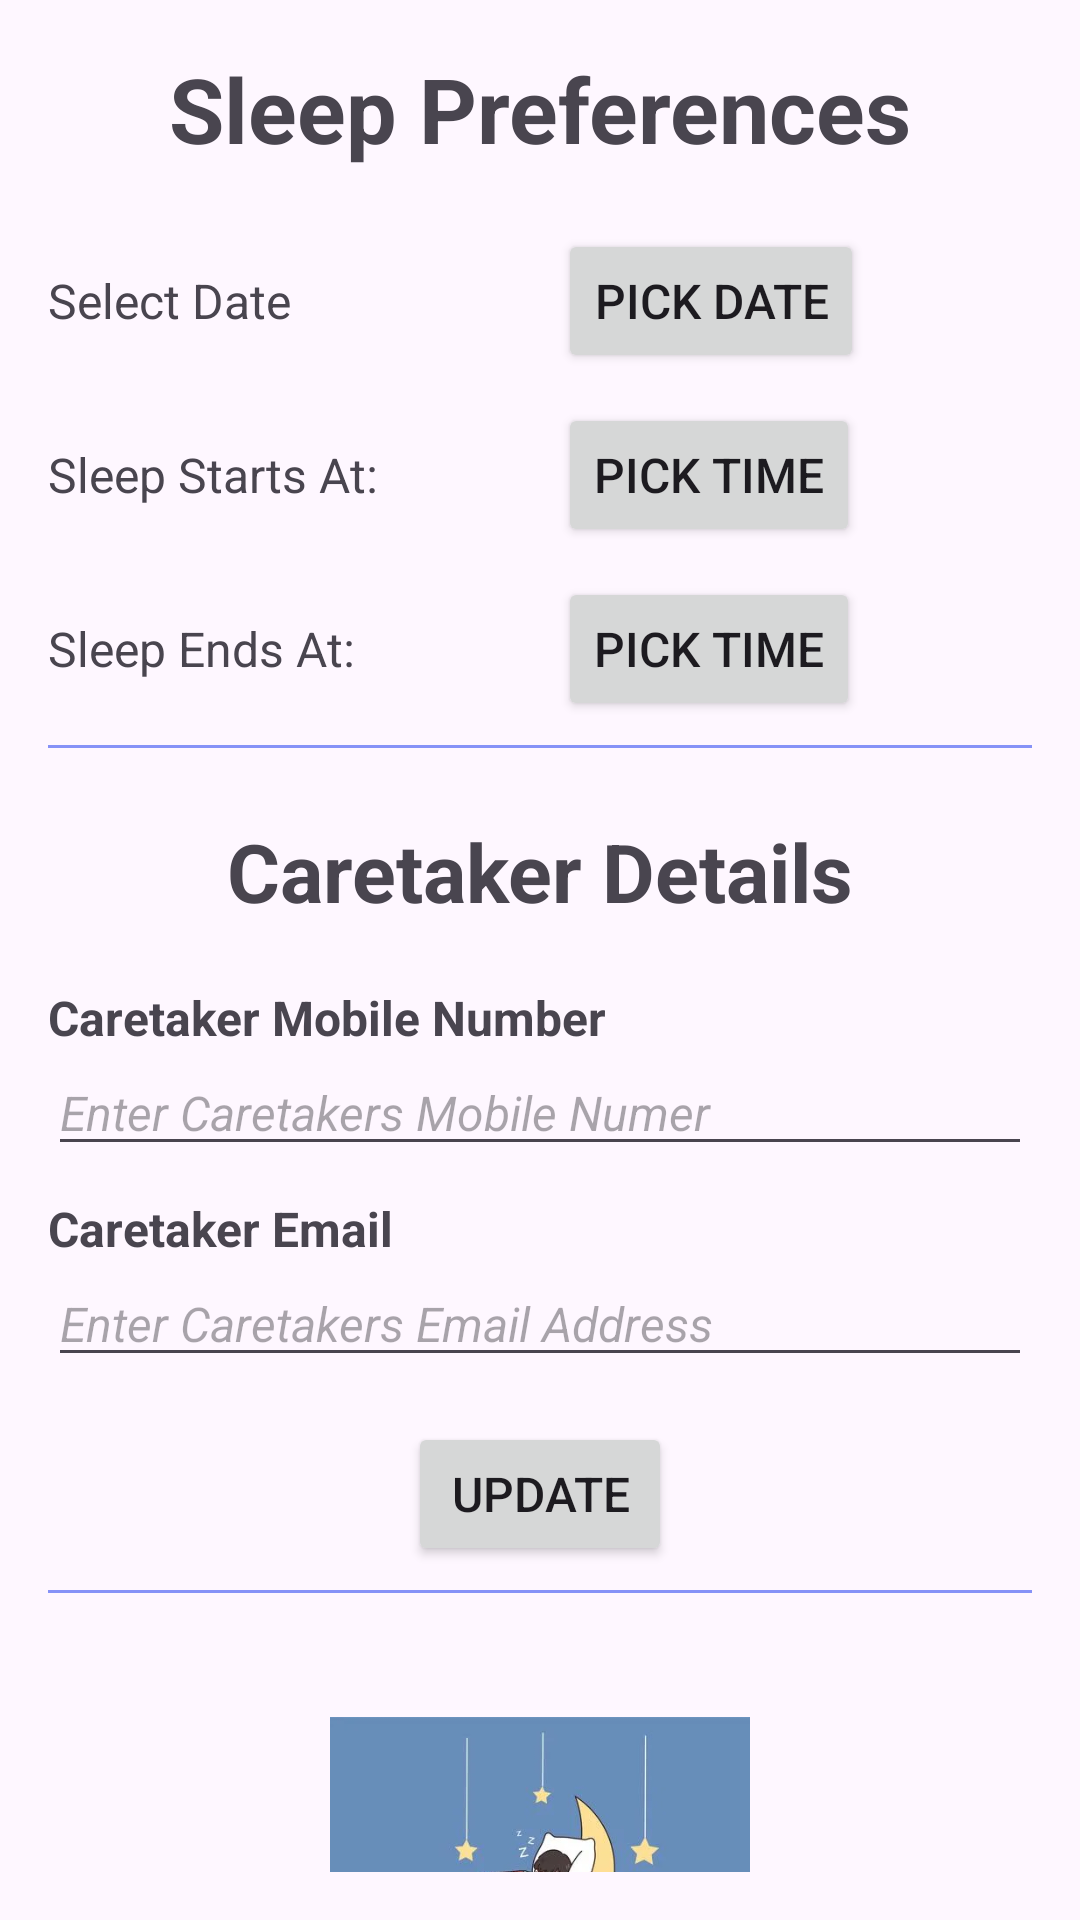

Android layout source for this screen:
<!-- AndroidManifest.xml: application theme Theme.SafeSleep -->
<!-- res/layout/activity_sleep_preferences.xml -->
<?xml version="1.0" encoding="utf-8"?>
<LinearLayout xmlns:android="http://schemas.android.com/apk/res/android"
    xmlns:app="http://schemas.android.com/apk/res-auto"
    xmlns:tools="http://schemas.android.com/tools"
    android:layout_width="match_parent"
    android:layout_height="match_parent"
    android:orientation="vertical"
    android:padding="16dp"
    tools:context=".SleepPreferences">

    <TextView
        android:layout_width="match_parent"
        android:layout_height="wrap_content"
        android:text="Sleep Preferences"
        android:textStyle="bold"
        android:layout_gravity="center"
        android:gravity="center"
        android:textSize="30sp"
        />
    <LinearLayout
        android:layout_width="match_parent"
        android:layout_height="wrap_content"
        android:orientation="horizontal"
        android:layout_marginTop="20dp"
        >

        <TextView
            android:textSize="16sp"
            android:layout_width="150dp"
            android:layout_height="wrap_content"
            android:text="Select Date"
            />
        <Button
            android:textSize="16sp"
            android:id="@+id/btnPickDate"
            android:layout_width="wrap_content"
            android:layout_height="wrap_content"
            android:text="Pick Date"
            android:onClick="showDatePicker"
            android:layout_marginLeft="20dp"
            />


    </LinearLayout>


    <LinearLayout
        android:layout_width="match_parent"
        android:layout_height="wrap_content"
        android:orientation="horizontal"
        android:layout_marginTop="10dp"
        >
        <TextView
            android:layout_width="150dp"
            android:layout_height="wrap_content"
            android:text="Sleep Starts At: "
            android:textSize="16sp"
            />
        <Button
            android:id="@+id/btnPickTime"
            android:layout_width="wrap_content"
            android:layout_marginLeft="20dp"
            android:layout_height="wrap_content"
            android:text="Pick Time"
            android:textSize="16sp"
            android:onClick="showTimePicker" />


    </LinearLayout>

    <LinearLayout
        android:layout_width="match_parent"
        android:layout_height="wrap_content"
        android:orientation="horizontal"
        android:layout_marginTop="10dp"
        >
        <TextView
            android:layout_width="150dp"
            android:layout_height="wrap_content"
            android:text="Sleep Ends At: "
            android:id="@+id/sleepends"
            android:textSize="16sp"
            />
        <Button
            android:textSize="16sp"
            android:id="@+id/btnEndTime"
            android:layout_width="wrap_content"
            android:layout_height="wrap_content"
            android:text="Pick Time"
            android:onClick="showTimePickerAwake"
            android:layout_marginLeft="20dp"
            />

    </LinearLayout>
    <View
        android:layout_width="match_parent"
        android:layout_height="1dp"
        android:background="@color/purple"
        android:layout_marginTop="8dp"
        android:layout_marginBottom="8dp"/>
    <TextView
        android:layout_width="match_parent"
        android:layout_height="wrap_content"
        android:text="Caretaker Details"
        android:layout_gravity="center"
        android:gravity="center"
        android:textStyle="bold"
        android:textSize="27sp"
        android:layout_marginTop="15dp"

        />

    <TextView
        android:layout_width="match_parent"
        android:layout_height="wrap_content"
        android:layout_marginTop="20dp"
        android:text="Caretaker Mobile Number"
        android:textStyle="bold"
        android:textSize="16sp"
        />

    <EditText
        android:id="@+id/caretakermobile"
        android:layout_width="match_parent"
        android:layout_height="wrap_content"
        android:hint="Enter Caretakers Mobile Numer"
        android:textStyle="italic"
        android:textSize="16sp"
        />


    <TextView
        android:layout_width="match_parent"
        android:layout_height="wrap_content"
        android:layout_marginTop="10dp"
        android:text="Caretaker Email"
        android:textStyle="bold"
        android:textSize="16sp"
        />

    <EditText
        android:layout_width="match_parent"
        android:layout_height="wrap_content"
        android:hint="Enter Caretakers Email Address"
        android:textStyle="italic"
        android:id="@+id/caretakeremail"
        android:textSize="16sp"
        />
    <Button
        android:id="@+id/btnPreferncesupdate"
        android:layout_width="wrap_content"
        android:layout_height="wrap_content"
        android:text="Update"
        android:textSize="16sp"
        android:layout_marginTop="15dp"
        android:layout_gravity="center"
        />
    <View
        android:layout_width="match_parent"
        android:layout_height="1dp"
        android:background="@color/purple"
        android:layout_marginTop="8dp"
        android:layout_marginBottom="8dp"/>
    <ImageView
        android:src="@drawable/dreams"
        android:layout_width="140dp"
        android:layout_height="140dp"
        android:layout_gravity="center"
        android:layout_marginTop="10dp"
        />

    <TextView
        android:layout_width="match_parent"
        android:layout_height="wrap_content"
        android:text="Current Details"
        android:layout_gravity="center"
        android:gravity="center"
        android:textSize="24sp"
        android:layout_marginTop="10dp"
        android:textStyle="bold"
        android:textColor="@color/black"
        android:layout_marginBottom="20dp"
        />


    <TextView
        android:layout_width="wrap_content"
        android:layout_height="wrap_content"
        android:textSize="16sp"
        android:text="Caretaker Email"
        android:id="@+id/caretakeremailfirebase"
        android:textStyle="bold"
        android:layout_gravity="center"
        android:textColor="@color/red"
        />

    <TextView
        android:layout_marginTop="15dp"
        android:layout_width="wrap_content"
        android:layout_height="wrap_content"
        android:textSize="16sp"
        android:text="Caretaker Number"
        android:id="@+id/caretakermobilefirebase"
        android:layout_gravity="center"
        android:textColor="@color/red"
        android:textStyle="bold"
        />

    <TextView
        android:id="@+id/tvSelectedDate"
        android:layout_width="wrap_content"
        android:layout_height="wrap_content"
        android:text="Selected Date: "
        android:layout_gravity="center"
        android:textColor="@color/red"
        android:textStyle="bold"
        android:layout_marginTop="15dp"
        />

    <TextView

        android:id="@+id/tvSelectedTime"
        android:layout_width="wrap_content"
        android:layout_height="wrap_content"
        android:text="Selected Time: "
        android:layout_gravity="center"
        android:textColor="@color/red"
        android:textStyle="bold"
        android:layout_marginTop="15dp"
        />

    <TextView
        android:id="@+id/tvEndTime"
        android:layout_width="wrap_content"
        android:layout_height="wrap_content"
        android:text="Selected Time: "
        android:layout_gravity="center"
        android:textColor="@color/red"
        android:textStyle="bold"
        android:layout_marginTop="15dp"
        />

    <Button
        android:layout_width="wrap_content"
        android:layout_height="wrap_content"
        android:id="@+id/navigatebackbutton"
        android:text="Go Back"
        android:layout_marginTop="20dp"
        />



</LinearLayout>
<!-- resources referenced by this layout -->
<resources>
  <color name="black">#FF000000</color>
  <color name="purple">#8692f7</color>
  <color name="red">#c70000</color>
  <!-- drawable dreams: jpeg bitmap (drawable, 8260 bytes) -->
  <style name="Theme.SafeSleep" parent="Base.Theme.SafeSleep" />
  <style name="Base.Theme.SafeSleep" parent="Theme.Material3.DayNight.NoActionBar">
          <item name="colorPrimary">@color/lavender</item>
          <item name="colorPrimaryVariant">@color/lavender</item>
          <item name="colorOnPrimary">@color/white</item>
          
          <item name="colorSecondary">@color/teal_200</item>
          <item name="colorSecondaryVariant">@color/teal_700</item>
          <item name="colorOnSecondary">@color/black</item>
          
          <item name="android:statusBarColor">?attr/colorPrimaryVariant</item>
          
      </style>
  <color name="lavender">#8692f7</color>
  <color name="white">#FFFFFFFF</color>
  <color name="teal_200">#FF03DAC5</color>
  <color name="teal_700">#FF018786</color>
</resources>
